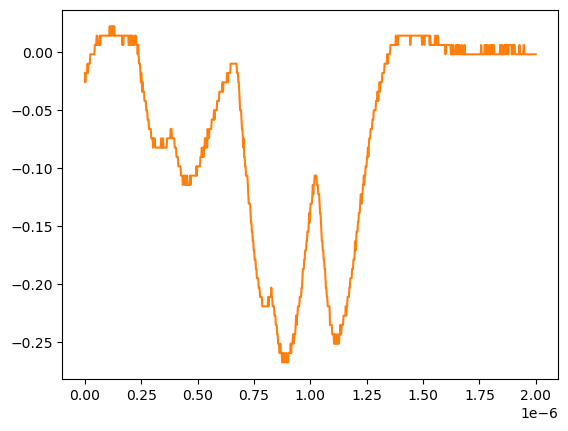

Values plotted in this chart, from the file beside it:
# KEYSIGHT TECHNOLOGIES, MSO-X 3024T, MY58262555, 07.30.2019051434
# time, 1
# 2024-07-24 15:42:07.692601
0.000000000000000000e+00, -1.839199999999999863e-02
2.002002002002001797e-09, -2.643219999999999945e-02
4.004004004004003593e-09, -1.839199999999999863e-02
6.006006006006005804e-09, -1.839199999999999863e-02
8.008008008008007187e-09, -1.839199999999999863e-02
1.001001001001000857e-08, -1.839199999999999863e-02
1.201201201201201161e-08, -1.035179999999999954e-02
1.401401401401401299e-08, -1.839199999999999863e-02
1.601601601601601437e-08, -1.035179999999999954e-02
1.801801801801801741e-08, -1.035179999999999954e-02
2.002002002002001714e-08, -1.035179999999999954e-02
2.202202202202202018e-08, -1.035179999999999954e-02
2.402402402402402322e-08, -2.311559999999999830e-03
2.602602602602602294e-08, -2.311559999999999830e-03
2.802802802802802598e-08, -2.311559999999999830e-03
3.003003003003002571e-08, -2.311559999999999830e-03
3.203203203203202875e-08, -2.311559999999999830e-03
3.403403403403403179e-08, -2.311559999999999830e-03
3.603603603603603482e-08, -2.311559999999999830e-03
3.803803803803803124e-08, -2.311559999999999830e-03
4.004004004004003428e-08, -2.311559999999999830e-03
4.204204204204203732e-08, -2.311559999999999830e-03
4.404404404404404036e-08, 5.728630000000000180e-03
4.604604604604604339e-08, 5.728630000000000180e-03
4.804804804804804643e-08, 5.728630000000000180e-03
5.005005005005004285e-08, 5.728630000000000180e-03
5.205205205205204589e-08, 1.376879999999999944e-02
5.405405405405404893e-08, 1.376879999999999944e-02
5.605605605605605196e-08, 5.728630000000000180e-03
5.805805805805805500e-08, 5.728630000000000180e-03
6.006006006006005142e-08, 5.728630000000000180e-03
6.206206206206205446e-08, 5.728630000000000180e-03
6.406406406406405750e-08, 5.728630000000000180e-03
6.606606606606606053e-08, 1.376879999999999944e-02
6.806806806806806357e-08, 5.728630000000000180e-03
7.007007007007006661e-08, 1.376879999999999944e-02
7.207207207207206965e-08, 1.376879999999999944e-02
7.407407407407407268e-08, 1.376879999999999944e-02
7.607607607607606249e-08, 1.376879999999999944e-02
7.807807807807806552e-08, 1.376879999999999944e-02
8.008008008008006856e-08, 1.376879999999999944e-02
8.208208208208207160e-08, 1.376879999999999944e-02
8.408408408408407464e-08, 1.376879999999999944e-02
8.608608608608607767e-08, 1.376879999999999944e-02
8.808808808808808071e-08, 1.376879999999999944e-02
9.009009009009008375e-08, 1.376879999999999944e-02
9.209209209209208679e-08, 1.376879999999999944e-02
9.409409409409408982e-08, 1.376879999999999944e-02
9.609609609609609286e-08, 1.376879999999999944e-02
9.809809809809808266e-08, 1.376879999999999944e-02
1.001001001001000857e-07, 1.376879999999999944e-02
1.021021021021020887e-07, 1.376879999999999944e-02
1.041041041041040918e-07, 1.376879999999999944e-02
1.061061061061060948e-07, 1.376879999999999944e-02
1.081081081081080979e-07, 1.376879999999999944e-02
1.101101101101101009e-07, 2.180899999999999853e-02
1.121121121121121039e-07, 1.376879999999999944e-02
1.141141141141141070e-07, 1.376879999999999944e-02
... 942 more rows
